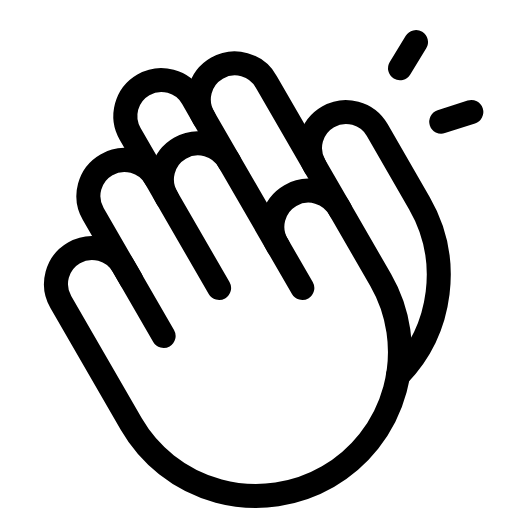
t = 0.00 s
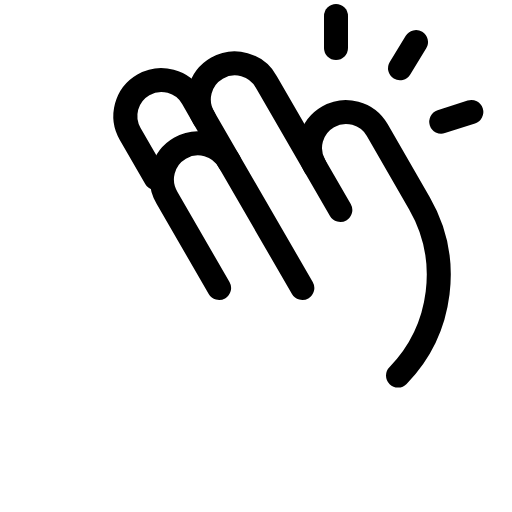
t = 2.40 s
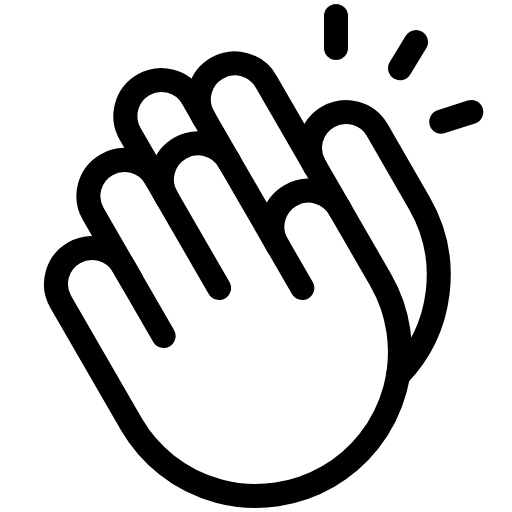
t = 2.78 s
t = 3.15 s: frame unchanged from t = 2.78 s, image omitted
t = 3.53 s: frame unchanged from t = 2.78 s, image omitted

The animated SVG that drew these frames (rendered in a browser with its animation timeline set to each time). Animation: 1 CSS @keyframes rule; one cycle of 3.90 s, repeats indefinitely.

<svg xmlns="http://www.w3.org/2000/svg" viewBox="0 0 256 256">
  <style>
    .draw-line {
      stroke-dasharray: 2000;
      stroke-dashoffset: 0;
    }
    svg:hover .draw-line {
      animation: phosphor-draw-in 1.5s ease-in-out infinite;
    }
    @keyframes phosphor-draw-in {
      0%   { stroke-dashoffset: 2000; }
      100% { stroke-dashoffset: 0; }
    }
  </style><rect width="256" height="256" fill="none"/><line x1="168" y1="8" x2="168" y2="24" fill="none" stroke="currentColor" stroke-linecap="round" stroke-linejoin="round" stroke-width="12" class="draw-line" pathLength="1" style="animation-delay: 0s"/><line x1="208" y1="21.02" x2="200" y2="34.13" fill="none" stroke="currentColor" stroke-linecap="round" stroke-linejoin="round" stroke-width="12" class="draw-line" pathLength="1" style="animation-delay: 0.3s"/><line x1="235.66" y1="56" x2="220.62" y2="60.85" fill="none" stroke="currentColor" stroke-linecap="round" stroke-linejoin="round" stroke-width="12" class="draw-line" pathLength="1" style="animation-delay: 0.6s"/><path d="M83.54,99,77.81,89a18,18,0,1,0-31.18,18l19,32.91" fill="none" stroke="currentColor" stroke-linecap="round" stroke-linejoin="round" stroke-width="12" class="draw-line" pathLength="1" style="animation-delay: 0.9s"/><path d="M109.55,144l-26-45a18,18,0,1,1,31.17-18l36.45,63" fill="none" stroke="currentColor" stroke-linecap="round" stroke-linejoin="round" stroke-width="12" class="draw-line" pathLength="1" style="animation-delay: 1.2s"/><path d="M102,59,96.28,49A18,18,0,1,0,65.1,67L77.81,89" fill="none" stroke="currentColor" stroke-linecap="round" stroke-linejoin="round" stroke-width="12" class="draw-line" pathLength="1" style="animation-delay: 1.5s"/><path d="M114.71,81,102,59a18,18,0,1,1,31.17-18l37,64" fill="none" stroke="currentColor" stroke-linecap="round" stroke-linejoin="round" stroke-width="12" class="draw-line" pathLength="1" style="animation-delay: 1.8s"/><path d="M199,187.76a72,72,0,0,0,10.7-86.19L188.61,65a18,18,0,0,0-31.18,18" fill="none" stroke="currentColor" stroke-linecap="round" stroke-linejoin="round" stroke-width="12" class="draw-line" pathLength="1" style="animation-delay: 2.1s"/><path d="M81.81,168,61.59,133a18,18,0,0,0-31.18,18L40,167.59,65.63,212a72,72,0,0,0,124.71-72l-20.2-35A18,18,0,1,0,139,123" fill="none" stroke="currentColor" stroke-linecap="round" stroke-linejoin="round" stroke-width="12" class="draw-line" pathLength="1" style="animation-delay: 2.4s"/></svg>
